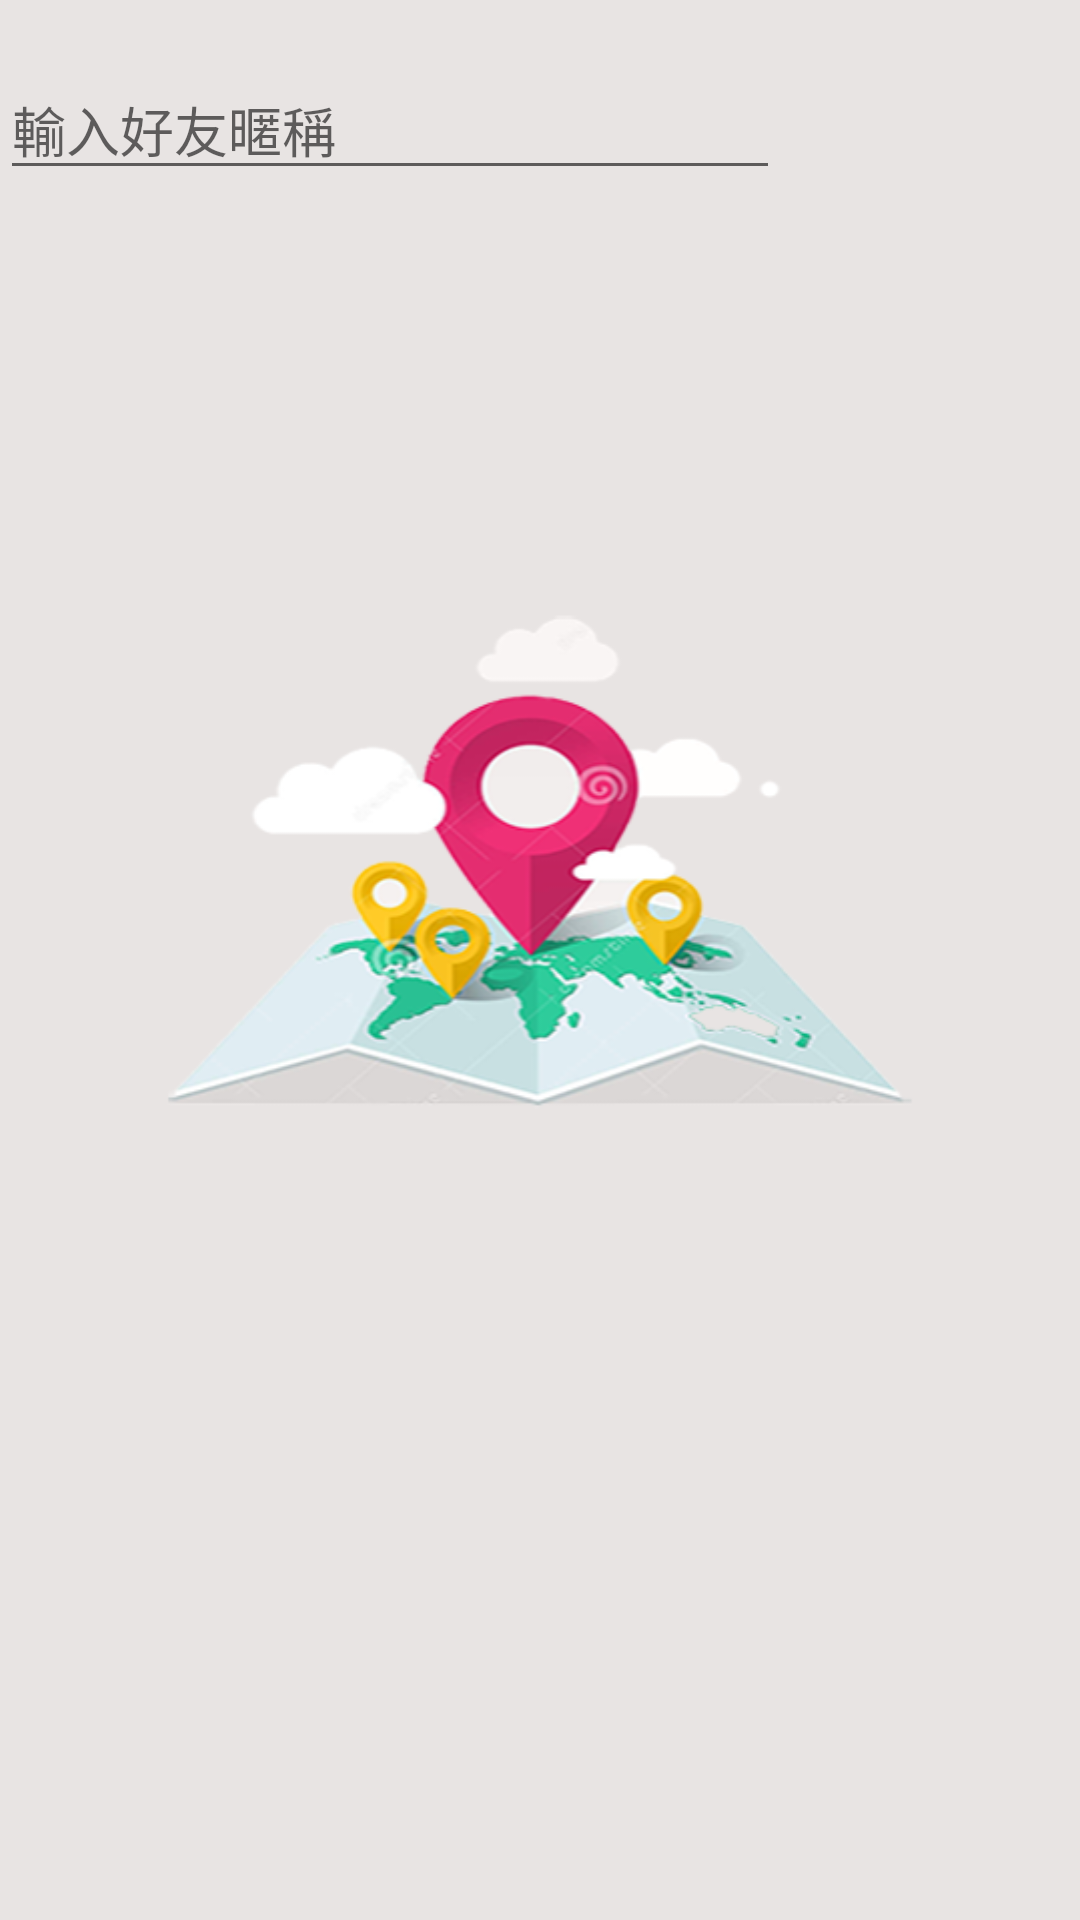

Android layout source for this screen:
<!-- AndroidManifest.xml: application theme AppTheme.FullScreen -->
<!-- res/layout/add_friend_item.xml -->
<?xml version="1.0" encoding="utf-8"?>
<LinearLayout
    xmlns:android="http://schemas.android.com/apk/res/android" android:layout_width="match_parent"
    android:layout_height="match_parent">

    <EditText
        android:layout_marginTop="20dp"
        android:id="@+id/Friname"
        android:layout_width="260dp"
        android:layout_height="wrap_content"
        android:hint="輸入好友暱稱"/>

</LinearLayout>
<!-- resources referenced by this layout -->
<resources>
  <style name="AppTheme.FullScreen" parent="@style/Theme.AppCompat.DayNight.NoActionBar">
          <item name="android:windowFullscreen">false</item>
          <item name="android:windowBackground">@mipmap/view</item>
          <item name="windowActionBar">false</item>
          <item name="windowNoTitle">true</item>
      </style>
</resources>
